Dataset: data (GitHub, wuyinwuxian/Neural_Networks_froth_flotation). Classes: high, low, medium.

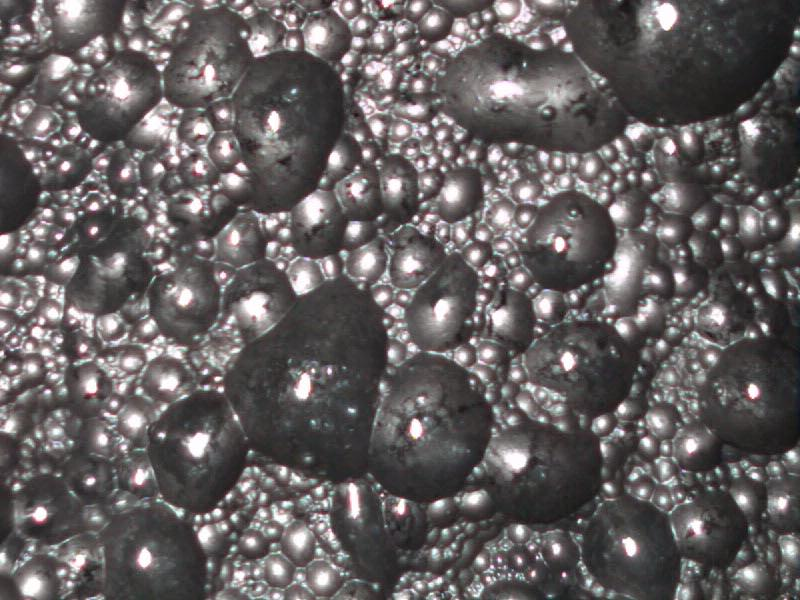
Label: low

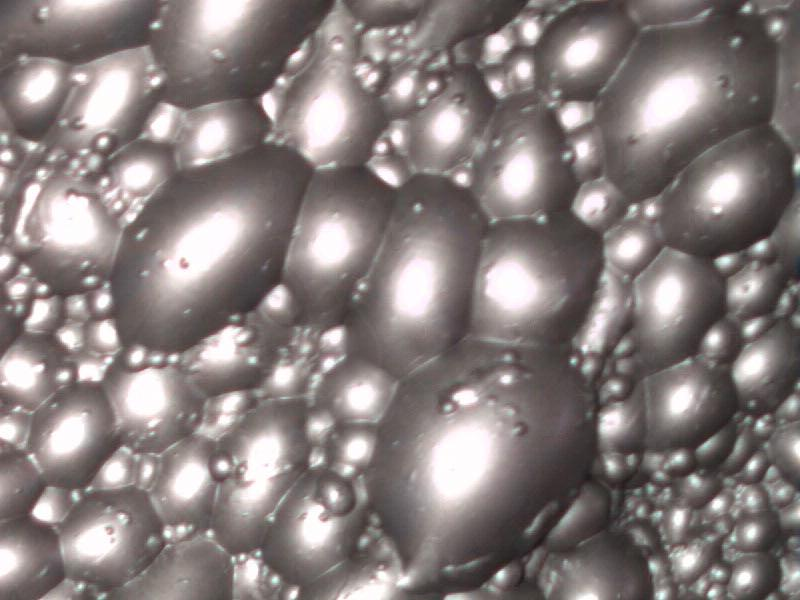
Label: high

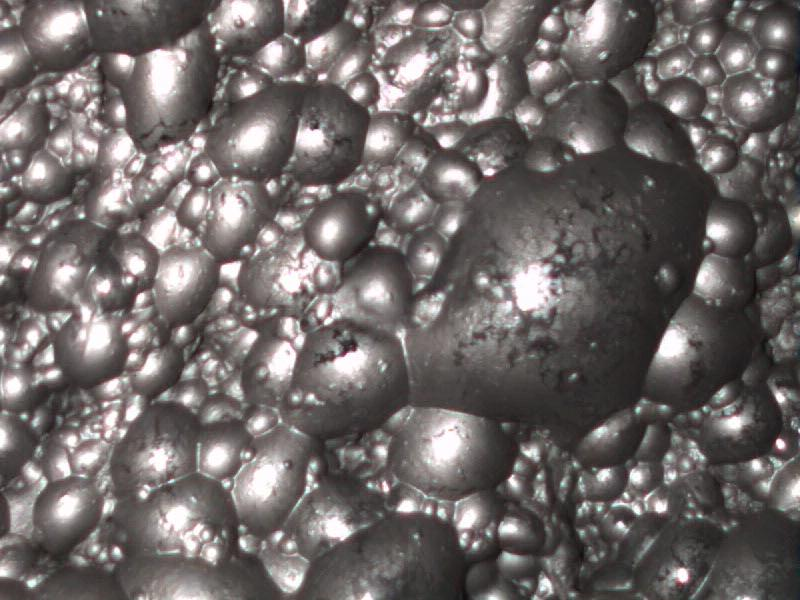
Label: medium

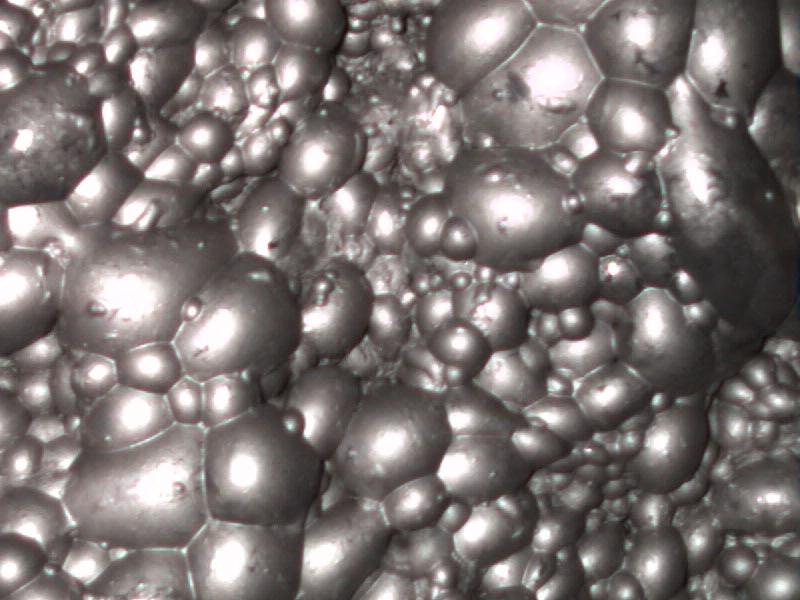
Label: medium

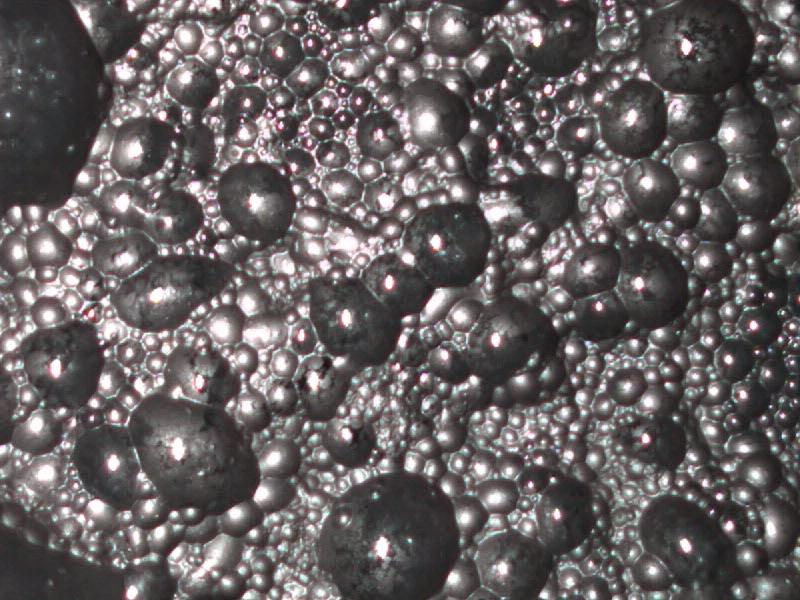
Label: low

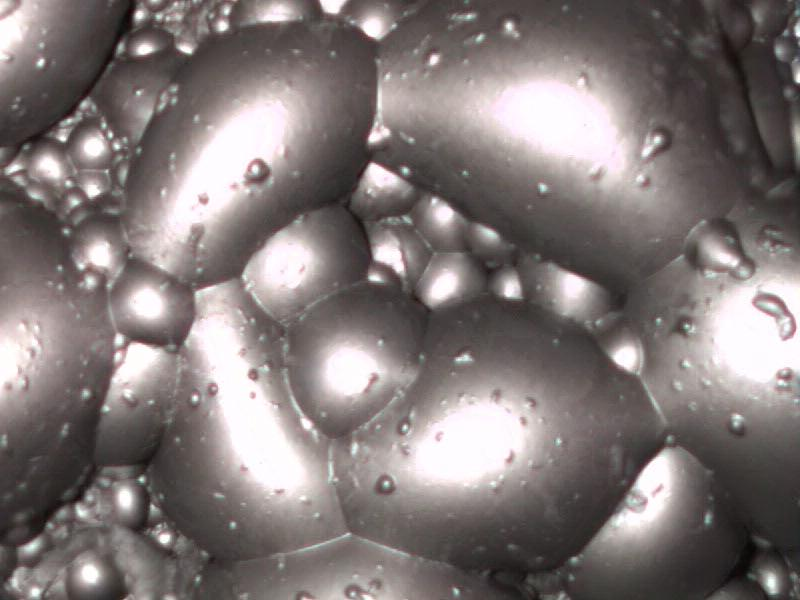
Label: high
